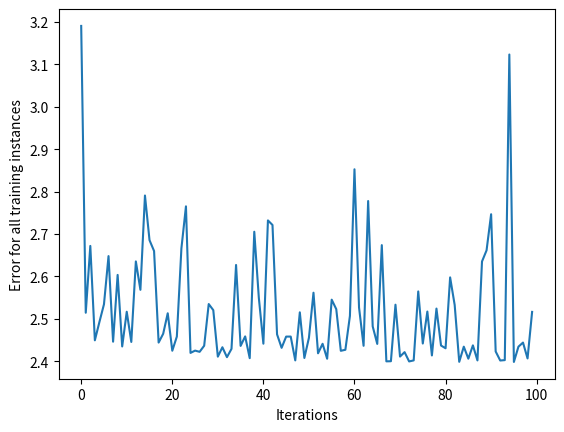

Write Python code to recreate this figure.
import numpy as np
import matplotlib.pyplot as plt


class NeuralNetwork:
    def __init__(self, learning_rate):
        self.weights = np.array([np.random.randn(), np.random.randn()])
        self.bias = np.random.randn()
        self.learning_rate = learning_rate

    def predict(self, input_vector):
        layer_1 = np.dot(input_vector, self.weights) + self.bias
        layer_2 = self._sigmoid(layer_1)
        prediction = layer_2
        return prediction

    def train(self, input_vectors, targets, iterations):
        cumulative_errors = []
        for current_iteration in range(iterations):
            # Pick a data instance at random
            random_data_index = np.random.randint(len(input_vectors))

            input_vector = input_vectors[random_data_index]
            target = targets[random_data_index]

            # Compute the gradients and update the weights
            derror_dbias, derror_dweights = self._compute_gradients(
                input_vector, target
            )

            self._update_parameters(derror_dbias, derror_dweights)

            # Measure the cumulative error for all the instances
            if current_iteration % 100 == 0:
                cumulative_error = 0
                # Loop through all the instances to measure the error
                for data_instance_index in range(len(input_vectors)):
                    data_point = input_vectors[data_instance_index]
                    target = targets[data_instance_index]

                    prediction = self.predict(data_point)
                    error = np.square(prediction - target)

                    cumulative_error = cumulative_error + error
                cumulative_errors.append(cumulative_error)

        return cumulative_errors

    def _sigmoid(self, x):
        return 1 / (1 + np.exp(-x))

    def _sigmoid_deriv(self, x):
        return self._sigmoid(x) * (1 - self._sigmoid(x))

    def _compute_gradients(self, input_vector, target):
        layer_1 = np.dot(input_vector, self.weights) + self.bias
        layer_2 = self._sigmoid(layer_1)
        prediction = layer_2

        derror_dprediction = 2 * (prediction - target)
        dprediction_dlayer1 = self._sigmoid_deriv(layer_1)
        dlayer1_dbias = 1
        dlayer1_dweights = (0 * self.weights) + (1 * input_vector)

        derror_dbias = (
                derror_dprediction * dprediction_dlayer1 * dlayer1_dbias
        )
        derror_dweights = (
                derror_dprediction * dprediction_dlayer1 * dlayer1_dweights
        )

        return derror_dbias, derror_dweights

    def _update_parameters(self, derror_dbias, derror_dweights):
        self.bias = self.bias - (derror_dbias * self.learning_rate)
        self.weights = self.weights - (
                derror_dweights * self.learning_rate
        )


input_vectors = np.array(
    [
        [3, 1.5],
        [2, 1],
        [4, 1.5],
        [3, 4],
        [3.5, 0.5],
        [2, 0.5],
        [5.5, 1],
        [1, 1],
    ]
)

targets = np.array([0, 1, 0, 1, 0, 1, 1, 0])

learning_rate = 0.1

neural_network = NeuralNetwork(learning_rate)

training_error = neural_network.train(input_vectors, targets, 10000)

plt.plot(training_error)
plt.xlabel("Iterations")
plt.ylabel("Error for all training instances")
plt.savefig("basic_cumulative_error.png")
